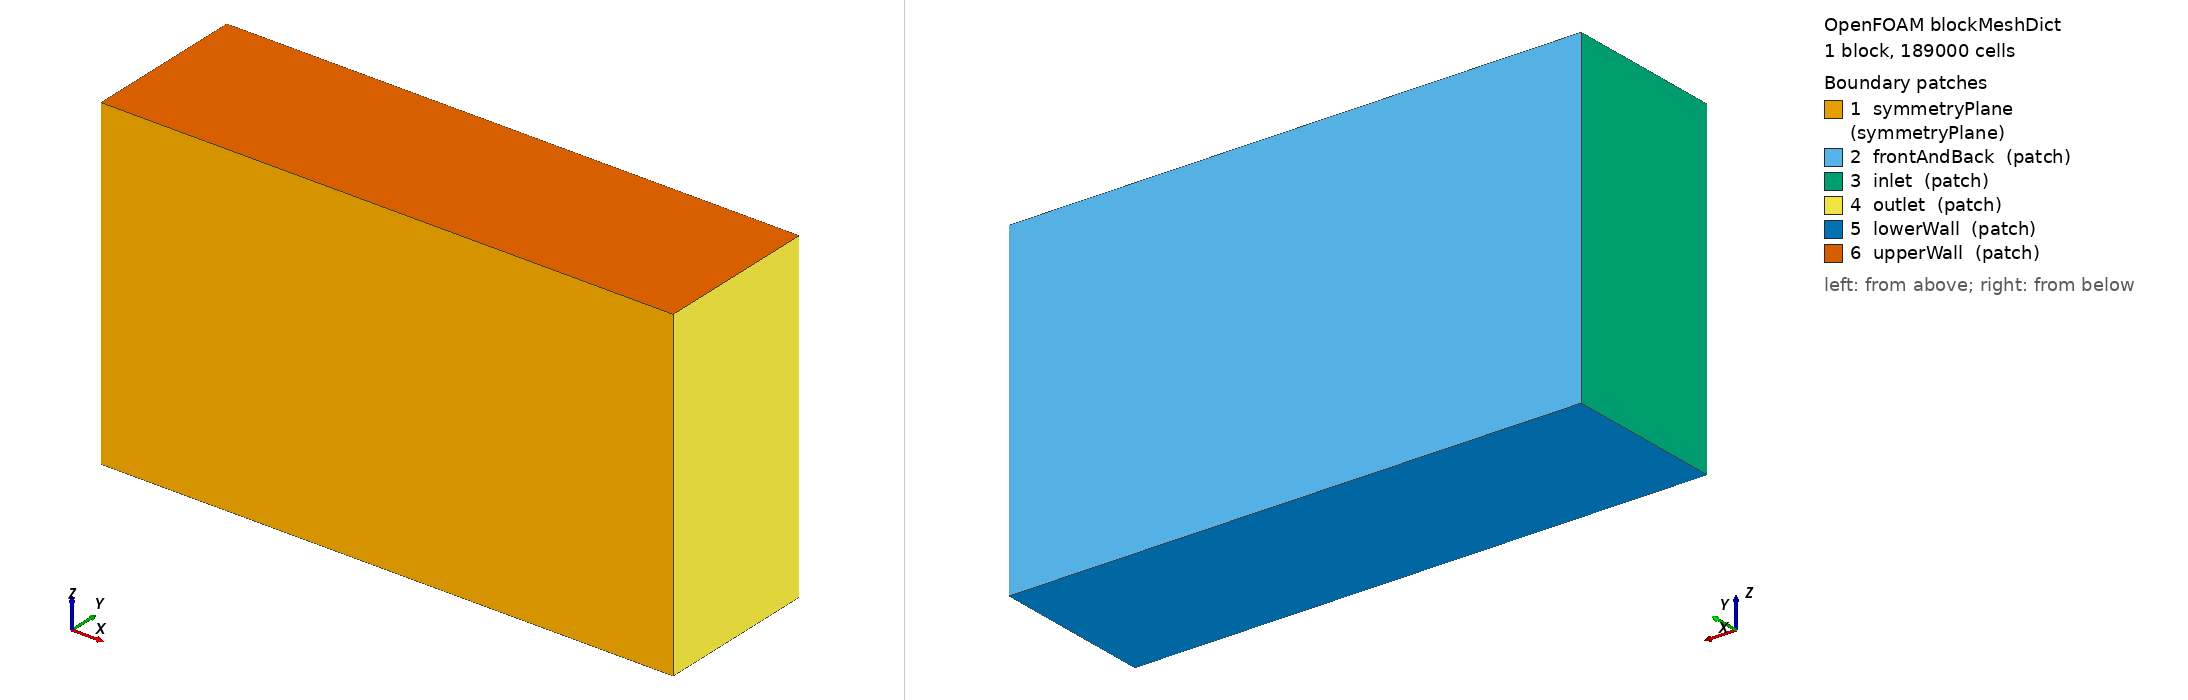

OpenFOAM case: the mesh blockMesh builds from blockMeshDict, 1 block(s), 189000 cells. Boundary patches (legend numbers): 1 symmetryPlane (symmetryPlane), 2 frontAndBack (patch), 3 inlet (patch), 4 outlet (patch), 5 lowerWall (patch), 6 upperWall (patch). Left view from above one corner, right view from below the opposite corner. Boundary conditions: 5 field file(s) under 0/ or 0.orig/; 6 of 6 drawn patches have an entry in a shipped field file.

=== system/blockMeshDict ===
/*--------------------------------*- C++ -*----------------------------------*\
| =========                 |                                                 |
| \\      /  F ield         | OpenFOAM: The Open Source CFD Toolbox           |
|  \\    /   O peration     | Version:  v2412                                 |
|   \\  /    A nd           | Website:  www.openfoam.com                      |
|    \\/     M anipulation  |                                                 |
\*---------------------------------------------------------------------------*/
FoamFile
{
    version     2.0;
    format      ascii;
    class       dictionary;
    object      blockMeshDict;
}
// * * * * * * * * * * * * * * * * * * * * * * * * * * * * * * * * * * * * * //

scale   1;

vertices
(
    (-3   0 -3)   // 0
    (7.5  0 -3)   // 1
    (7.5  3 -3)   // 2
    (-3   3 -3)   // 3
    (-3   0  3)   // 4
    (7.5  0  3)   // 5
    (7.5  3  3)   // 6
    (-3   3  3)   // 7
);

blocks
(
    hex (0 1 2 3 4 5 6 7) (105 30 60) simpleGrading (1 1 1)
);

edges
(
);

boundary
(
    symmetryPlane
    {
        type symmetryPlane;
        faces
        (
            (0 1 5 4)
        );
    }

    // remaining side at y = 3 (keep old name "frontAndBack" if case uses it)
    frontAndBack
    {
        type patch;
        faces
        (
            (3 7 6 2)
        );
    }
    inlet
    {
        type patch;
        faces
        (
            (0 4 7 3)
        );
    }
    outlet
    {
        type patch;
        faces
        (
            (2 6 5 1)
        );
    }
    lowerWall
    {
        type patch;
        faces
        (
            (0 3 2 1)
        );
    }
    upperWall
    {
        type patch;
        faces
        (
            (4 5 6 7)
        );
    }
);


// ************************************************************************* //


=== 0.orig/U ===
/*--------------------------------*- C++ -*----------------------------------*\
| =========                 |                                                 |
| \\      /  F ield         | OpenFOAM: The Open Source CFD Toolbox           |
|  \\    /   O peration     | Version:  v2412                                 |
|   \\  /    A nd           | Website:  www.openfoam.com                      |
|    \\/     M anipulation  |                                                 |
\*---------------------------------------------------------------------------*/
FoamFile
{
    version     2.0;
    format      ascii;
    class       volVectorField;
    object      U;
}
// * * * * * * * * * * * * * * * * * * * * * * * * * * * * * * * * * * * * * //

#include        "include/initialConditions"

dimensions      [0 1 -1 0 0 0 0];

internalField   uniform $flowVelocity;

boundaryField
{
    #includeEtc "caseDicts/setConstraintTypes"
    #include "include/fixedInlet"

    motorBikeGroup
    {
        type            noSlip;
    }
    outlet
    {
         type            freestream;
         freestreamValue $internalField;
    }

    symmetryPlane
    {
        type symmetryPlane;
    }
    #include "include/frontBackUpperPatches"

}


// ************************************************************************* //


=== 0.orig/k ===
/*--------------------------------*- C++ -*----------------------------------*\
| =========                 |                                                 |
| \\      /  F ield         | OpenFOAM: The Open Source CFD Toolbox           |
|  \\    /   O peration     | Version:  v2412                                 |
|   \\  /    A nd           | Website:  www.openfoam.com                      |
|    \\/     M anipulation  |                                                 |
\*---------------------------------------------------------------------------*/
FoamFile
{
    version     2.0;
    format      ascii;
    class       volScalarField;
    object      k;
}
// * * * * * * * * * * * * * * * * * * * * * * * * * * * * * * * * * * * * * //

#include        "include/initialConditions"

dimensions      [0 2 -2 0 0 0 0];

internalField   uniform $turbulentKE;

boundaryField
{
    #includeEtc "caseDicts/setConstraintTypes"

    //- Define inlet conditions
    #include "include/fixedInlet"

    outlet
    {
         type            freestream;
         freestreamValue $internalField;
    }


   motorBikeGroup
    {
        type            kqRWallFunction;
        value           uniform 0;
    }


    #include "include/frontBackUpperPatches"
    symmetryPlane
    {
        type symmetryPlane;
    }

}


// ************************************************************************* //


=== 0.orig/nuTilda ===
/*--------------------------------*- C++ -*----------------------------------*\
| =========                 |                                                 |
| \\      /  F ield         | OpenFOAM: The Open Source CFD Toolbox           |
|  \\    /   O peration     | Version:  v2412                                 |
|   \\  /    A nd           | Website:  www.openfoam.com                      |
|    \\/     M anipulation  |                                                 |
\*---------------------------------------------------------------------------*/
FoamFile
{
    version     2.0;
    format      ascii;
    class       volScalarField;
    object      nuTilda;
}
// * * * * * * * * * * * * * * * * * * * * * * * * * * * * * * * * * * * * * //

dimensions      [0 2 -1 0 0 0 0];

internalField   uniform 1.5e-4;

boundaryField
{
    inlet
    {
        type            freestream;
        freestreamValue $internalField;
    }

    outlet
    {
         type            freestream;
         freestreamValue $internalField;
    }

    motorBikeGroup
    {
        type            fixedValue;
        value           uniform 0;
    }


    #include "include/frontBackUpperPatches"
     symmetryPlane
    {
        type symmetryPlane;
    }
}


// ************************************************************************* //


=== 0.orig/nut ===
/*--------------------------------*- C++ -*----------------------------------*\
| =========                 |                                                 |
| \\      /  F ield         | OpenFOAM: The Open Source CFD Toolbox           |
|  \\    /   O peration     | Version:  v2412                                 |
|   \\  /    A nd           | Website:  www.openfoam.com                      |
|    \\/     M anipulation  |                                                 |
\*---------------------------------------------------------------------------*/
FoamFile
{
    version     2.0;
    format      ascii;
    class       volScalarField;
    object      nut;
}
// * * * * * * * * * * * * * * * * * * * * * * * * * * * * * * * * * * * * * //

dimensions      [0 2 -1 0 0 0 0];

internalField   uniform 0;

boundaryField
{

    frontAndBack
    {
        type            calculated;
        value           uniform 0;
    }

    inlet
    {
        type            calculated;
        value           uniform 0;
    }

    outlet
    {
        type            calculated;
        value           uniform 0;
    }

    lowerWall
    {
        type            calculated;
        value           uniform 0;
    }

    upperWall
    {
        type            calculated;
        value           uniform 0;
    }

    motorBikeGroup
    {
        type            calculated;
        value           uniform 0;
    }
    
    symmetryPlane
    {
        type symmetryPlane;
    }

}


// ************************************************************************* //


=== 0.orig/p ===
/*--------------------------------*- C++ -*----------------------------------*\
| =========                 |                                                 |
| \\      /  F ield         | OpenFOAM: The Open Source CFD Toolbox           |
|  \\    /   O peration     | Version:  v2412                                 |
|   \\  /    A nd           | Website:  www.openfoam.com                      |
|    \\/     M anipulation  |                                                 |
\*---------------------------------------------------------------------------*/
FoamFile
{
    version     2.0;
    format      ascii;
    class       volScalarField;
    object      p;
}
// * * * * * * * * * * * * * * * * * * * * * * * * * * * * * * * * * * * * * //

#include        "include/initialConditions"

dimensions      [0 2 -2 0 0 0 0];

internalField   uniform $pressure;

boundaryField
{
    #includeEtc "caseDicts/setConstraintTypes"


    inlet
    {
        type            freestreamPressure;
        freestreamValue uniform 0;
    }

    outlet
    {
        type            freestreamPressure;
        freestreamValue uniform 0;
    }

    lowerWall
    {
        type            freestreamPressure;
        freestreamValue uniform 0;
    }

     motorBikeGroup
    {
        type            zeroGradient;
    }

    upperWall
    {
         type            freestreamPressure;
        freestreamValue uniform 0;
    }

    frontAndBack
    {
        type            freestreamPressure;
        freestreamValue uniform 0;
    }
    symmetryPlane
    {
        type symmetryPlane;
    }


}


// ************************************************************************* //
